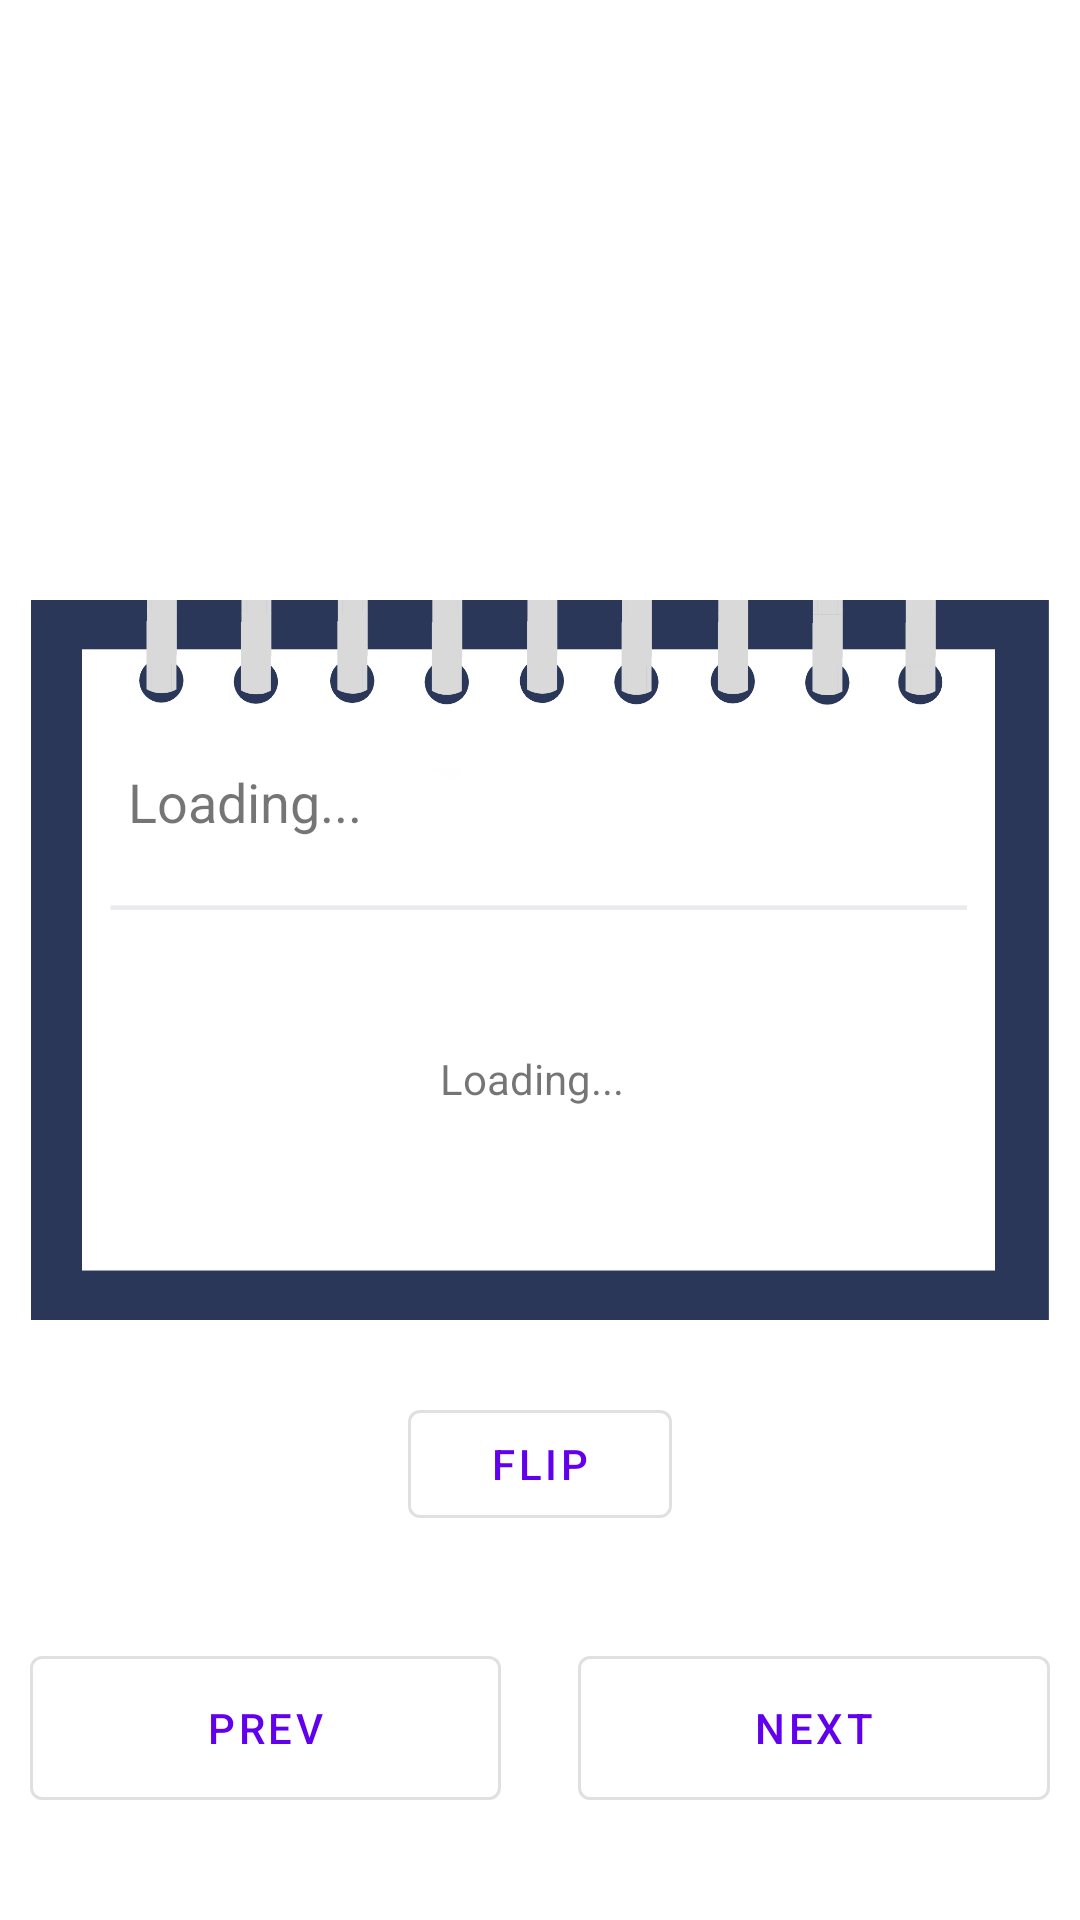

This screen was rendered from an Android layout file. Write that file and the resources it references.
<!-- AndroidManifest.xml: application theme Theme.ShuffleShowdown -->
<!-- res/layout/activity_study_mode.xml -->
<?xml version="1.0" encoding="utf-8"?>
<androidx.constraintlayout.widget.ConstraintLayout xmlns:android="http://schemas.android.com/apk/res/android"
    xmlns:app="http://schemas.android.com/apk/res-auto"
    xmlns:tools="http://schemas.android.com/tools"
    android:layout_width="match_parent"
    android:layout_height="match_parent">

    <ImageView
        android:id="@+id/cardBg2"
        android:layout_width="match_parent"
        android:layout_height="240dp"
        app:layout_constraintBottom_toBottomOf="parent"
        app:layout_constraintEnd_toEndOf="parent"
        app:layout_constraintStart_toStartOf="parent"
        app:layout_constraintTop_toTopOf="parent"
        android:src="@drawable/card_bg" />


        <androidx.constraintlayout.widget.ConstraintLayout
            android:id="@+id/cardContainerStudy"
            android:layout_width="wrap_content"
            android:layout_height="wrap_content"
            app:layout_constraintBottom_toBottomOf="parent"
            app:layout_constraintEnd_toEndOf="parent"
            app:layout_constraintStart_toStartOf="parent"
            app:layout_constraintTop_toTopOf="parent">

            <ImageView
                android:id="@+id/cardBg"
                android:layout_width="wrap_content"
                android:layout_height="240dp"
                android:src="@drawable/card_bg"
                app:layout_constraintBottom_toBottomOf="parent"
                app:layout_constraintEnd_toEndOf="parent"
                app:layout_constraintStart_toStartOf="parent"
                app:layout_constraintTop_toTopOf="parent" />

            <TextView
                android:id="@+id/msg_label"
                android:layout_width="275dp"
                android:layout_height="wrap_content"
                android:layout_marginTop="55dp"
                android:text="@string/loading"
                android:textSize="18sp"
                app:layout_constraintEnd_toEndOf="@+id/cardBg"
                app:layout_constraintStart_toStartOf="parent"
                app:layout_constraintTop_toTopOf="@+id/cardBg" />

            <com.google.android.material.textfield.TextInputLayout
                android:id="@+id/msgInputLayout"
                android:layout_width="280dp"
                android:layout_height="100dp"
                app:layout_constraintBottom_toBottomOf="@+id/cardBg"
                app:layout_constraintEnd_toEndOf="parent"
                app:layout_constraintStart_toStartOf="parent"
                app:layout_constraintTop_toBottomOf="@+id/msg_label">

                <TextView
                    android:id="@+id/msg"
                    android:layout_width="275dp"
                    android:layout_height="match_parent"
                    android:background="@color/white"
                    android:focusable="false"
                    android:focusableInTouchMode="false"
                    android:text="@string/loading"
                    android:gravity="center"/>

            </com.google.android.material.textfield.TextInputLayout>

        </androidx.constraintlayout.widget.ConstraintLayout>


    <com.google.android.material.button.MaterialButton
        android:id="@+id/btnFlip"
        style="@style/Widget.MaterialComponents.Button.OutlinedButton"
        android:layout_width="wrap_content"
        android:layout_height="wrap_content"
        android:layout_marginTop="24dp"
        android:text="@string/flip"
        app:cornerRadius="4dp"
        app:layout_constraintEnd_toEndOf="parent"
        app:layout_constraintStart_toStartOf="parent"
        app:layout_constraintTop_toBottomOf="@id/cardContainerStudy" />


    <LinearLayout
        android:layout_width="match_parent"
        android:layout_height="wrap_content"
        android:orientation="horizontal"
        android:padding="5dp"
        app:layout_constraintBottom_toBottomOf="parent"
        app:layout_constraintEnd_toEndOf="parent"
        app:layout_constraintStart_toStartOf="parent"
        app:layout_constraintTop_toBottomOf="@+id/btnFlip">

        <com.google.android.material.button.MaterialButton
            android:id="@+id/btnPrev"
            style="@style/Widget.MaterialComponents.Button.OutlinedButton"
            android:layout_width="0dp"
            android:layout_height="60dp"
            android:layout_margin="5dp"
            android:layout_weight="1"
            android:text="@string/prev"
            app:cornerRadius="4dp" />

        <View
            android:id="@+id/space"
            android:layout_width="0dp"
            android:layout_height="10dp"
            android:layout_weight="0.1" />

        <com.google.android.material.button.MaterialButton
            android:id="@+id/btnNext"
            style="@style/Widget.MaterialComponents.Button.OutlinedButton"
            android:layout_width="0dp"
            android:layout_height="60dp"
            android:layout_margin="5dp"
            android:layout_weight="1"
            android:text="@string/next"
            app:cornerRadius="4dp" />
    </LinearLayout>

</androidx.constraintlayout.widget.ConstraintLayout>
<!-- resources referenced by this layout -->
<resources>
  <!-- drawable card_bg: png bitmap (drawable, 38856 bytes) -->
  <string name="flip">FLIP</string>
  <string name="loading">Loading...</string>
  <string name="next">NEXT</string>
  <string name="prev">PREV</string>
  <style name="Theme.ShuffleShowdown" parent="Theme.MaterialComponents.DayNight.DarkActionBar">
          
          <item name="colorPrimary">@color/purple_500</item>
          <item name="colorPrimaryVariant">@color/purple_700</item>
          <item name="colorOnPrimary">@color/white</item>
          
          <item name="colorSecondary">@color/teal_200</item>
          <item name="colorSecondaryVariant">@color/teal_700</item>
          <item name="colorOnSecondary">@color/black</item>
          
          <item name="android:statusBarColor">?attr/colorPrimaryVariant</item>
          
      </style>
  <!-- not gathered from this repository: default colours our renderer supplied (Android Studio template values) -->
  <color name="purple_500">#FF6200EE</color>
  <color name="purple_700">#FF3700B3</color>
  <color name="teal_200">#FF03DAC5</color>
  <color name="teal_700">#FF018786</color>
  <color name="black">#FF000000</color>
  <color name="white">#FFFFFFFF</color>
</resources>
